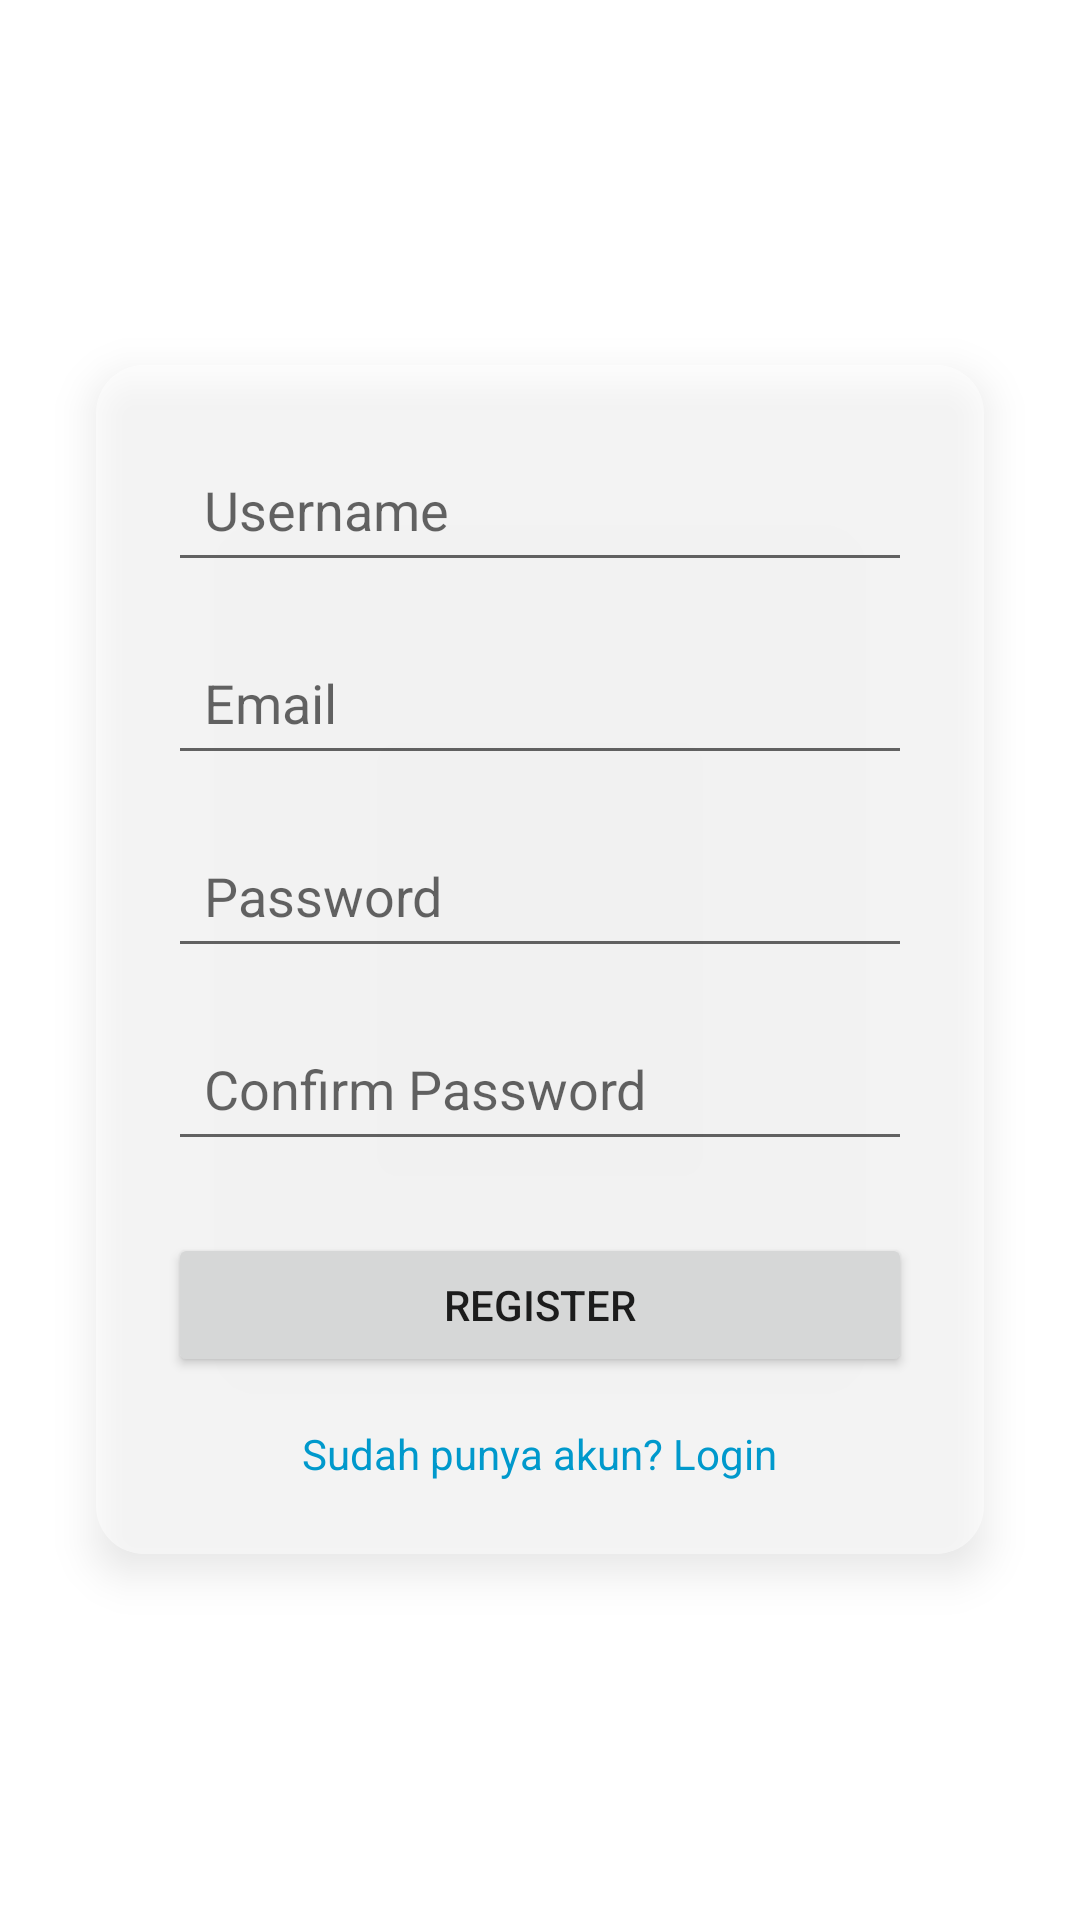

Android layout source for this screen:
<!-- AndroidManifest.xml: application theme Theme.BookingKamarHotel -->
<!-- res/layout/activity_register.xml -->
<RelativeLayout xmlns:android="http://schemas.android.com/apk/res/android"
    android:layout_width="match_parent"
    android:layout_height="match_parent"
    android:background="@drawable/background_img">

    <LinearLayout
        android:id="@+id/registerContainer"
        android:layout_width="match_parent"
        android:layout_height="wrap_content"
        android:layout_margin="32dp"
        android:layout_centerInParent="true"
        android:orientation="vertical"
        android:padding="24dp"
        android:background="@drawable/bg_register_box"
        android:elevation="8dp">

        
        <EditText
            android:id="@+id/editTextUsername"
            android:layout_width="match_parent"
            android:layout_height="wrap_content"
            android:hint="Username"
            android:inputType="textPersonName"
            android:minHeight="48dp"
            android:padding="12dp"
            android:layout_marginBottom="16dp" />

        
        <EditText
            android:id="@+id/editTextEmail"
            android:layout_width="match_parent"
            android:layout_height="wrap_content"
            android:hint="Email"
            android:inputType="textEmailAddress"
            android:minHeight="48dp"
            android:padding="12dp"
            android:layout_marginBottom="16dp" />

        
        <EditText
            android:id="@+id/editTextPassword"
            android:layout_width="match_parent"
            android:layout_height="wrap_content"
            android:hint="Password"
            android:inputType="textPassword"
            android:minHeight="48dp"
            android:padding="12dp"
            android:layout_marginBottom="16dp" />

        
        <EditText
            android:id="@+id/editTextConfirmPassword"
            android:layout_width="match_parent"
            android:layout_height="wrap_content"
            android:hint="Confirm Password"
            android:inputType="textPassword"
            android:minHeight="48dp"
            android:padding="12dp"
            android:layout_marginBottom="24dp" />

        
        <Button
            android:id="@+id/buttonRegister"
            android:layout_width="match_parent"
            android:layout_height="wrap_content"
            android:text="Register"
            android:minHeight="48dp" />

        
        <TextView
            android:id="@+id/textLogin"
            android:layout_width="wrap_content"
            android:layout_height="wrap_content"
            android:text="Sudah punya akun? Login"
            android:textColor="@android:color/holo_blue_dark"
            android:layout_gravity="center_horizontal"
            android:layout_marginTop="16dp" />
    </LinearLayout>
</RelativeLayout>
<!-- resources referenced by this layout -->
<resources>
  <!-- drawable background_img: avif bitmap (drawable, 7337 bytes) -->
  <!-- drawable bg_register_box (drawable) -->
  <shape xmlns:android="http://schemas.android.com/apk/res/android">
      <solid android:color="#80FFFFFF" /> 
      <corners android:radius="16dp" />
      <padding android:left="8dp" android:top="8dp" android:right="8dp" android:bottom="8dp" />
  </shape>
  <style name="Theme.BookingKamarHotel" parent="Theme.MaterialComponents.DayNight.NoActionBar">
          
          <item name="colorPrimary">@color/purple_500</item>
          <item name="colorPrimaryVariant">@color/purple_700</item>
          <item name="colorOnPrimary">@color/white</item>
          <item name="colorSecondary">@color/teal_200</item>
      </style>
  <!-- not gathered from this repository: default colours our renderer supplied (Android Studio template values) -->
  <color name="purple_500">#FF6200EE</color>
  <color name="purple_700">#FF3700B3</color>
  <color name="teal_200">#FF03DAC5</color>
  <color name="white">#FFFFFFFF</color>
</resources>
